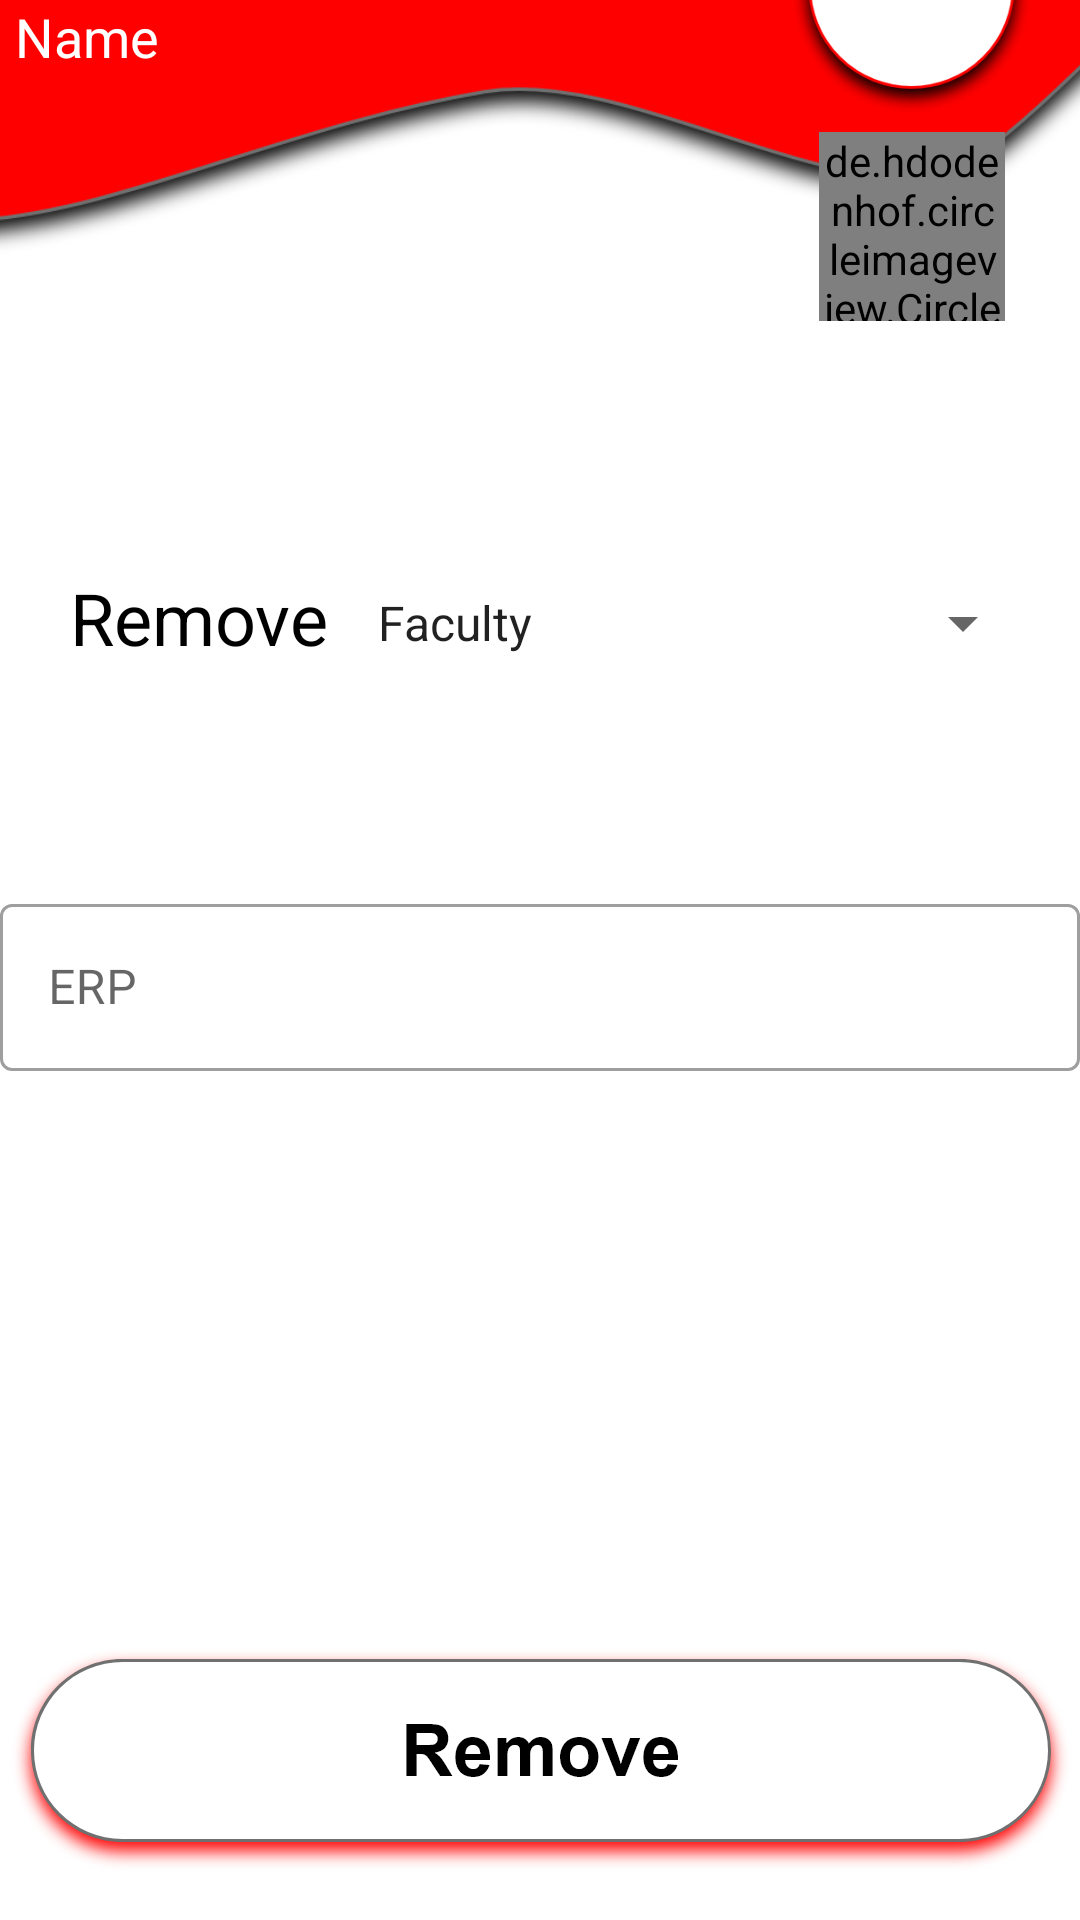

Reconstruct the res/layout file that produces this screen, plus the resources it refers to.
<!-- AndroidManifest.xml: application theme Theme.GoogleSignin -->
<!-- res/layout/activity_remove_user.xml -->
<?xml version="1.0" encoding="utf-8"?>
<androidx.constraintlayout.widget.ConstraintLayout xmlns:android="http://schemas.android.com/apk/res/android"
    xmlns:app="http://schemas.android.com/apk/res-auto"
    xmlns:tools="http://schemas.android.com/tools"
    android:layout_width="match_parent"
    android:layout_height="match_parent"
    tools:context=".RemoveUserActivity">

    <include
        android:id="@+id/include3"
        layout="@layout/activity_topbar2" />

    <Spinner
        android:id="@+id/choose"
        android:layout_width="227dp"
        android:layout_height="48dp"
        android:entries="@array/choose"
        app:layout_constraintBottom_toBottomOf="parent"
        app:layout_constraintEnd_toEndOf="parent"
        app:layout_constraintHorizontal_bias="0.887"
        app:layout_constraintStart_toStartOf="parent"
        app:layout_constraintTop_toTopOf="parent"
        app:layout_constraintVertical_bias="0.31"
        tools:ignore="SpeakableTextPresentCheck" />

    <TextView
        android:id="@+id/textView12"
        android:layout_width="94dp"
        android:layout_height="40dp"
        android:text="Remove"
        android:textSize="24sp"
        android:textColor="@color/black"

        app:layout_constraintBottom_toBottomOf="parent"
        app:layout_constraintEnd_toEndOf="parent"
        app:layout_constraintHorizontal_bias="0.088"
        app:layout_constraintStart_toStartOf="parent"
        app:layout_constraintTop_toTopOf="@+id/include3"
        app:layout_constraintVertical_bias="0.316" />
    <com.google.android.material.textfield.TextInputLayout
        android:id="@+id/ERP"

        style="@style/Widget.MaterialComponents.TextInputLayout.OutlinedBox"

        android:layout_width="match_parent"
        android:layout_height="wrap_content"
        android:layout_marginTop="296dp"
        android:hint="ERP"
        app:layout_constraintStart_toStartOf="parent"
        app:layout_constraintTop_toTopOf="parent">


        <com.google.android.material.textfield.TextInputEditText
            android:id="@+id/erp_edit_text"
            android:layout_width="match_parent"
            android:layout_height="wrap_content"
            tools:layout_editor_absoluteX="37dp"
            tools:layout_editor_absoluteY="334dp" />
    </com.google.android.material.textfield.TextInputLayout>


    <ImageView
        android:id="@+id/remove_user_btn"
        android:layout_width="wrap_content"
        android:layout_height="wrap_content"
        app:layout_constraintBottom_toBottomOf="parent"
        app:layout_constraintEnd_toEndOf="parent"
        app:layout_constraintHorizontal_bias="0.603"
        app:layout_constraintStart_toStartOf="parent"
        app:layout_constraintTop_toTopOf="parent"
        app:layout_constraintVertical_bias="0.975"
        app:srcCompat="@drawable/removeuserbtn" />

</androidx.constraintlayout.widget.ConstraintLayout>
<!-- res/layout/activity_topbar2.xml (included above) -->
<?xml version="1.0" encoding="utf-8"?>
<androidx.constraintlayout.widget.ConstraintLayout xmlns:android="http://schemas.android.com/apk/res/android"
    xmlns:app="http://schemas.android.com/apk/res-auto"
    xmlns:tools="http://schemas.android.com/tools"
    android:layout_width="match_parent"
    android:layout_height="match_parent"
    tools:context=".TopbarActivity">

    <ImageView
        android:id="@+id/imageView3"
        android:layout_width="600dp"
        android:layout_height="265dp"
        android:layout_marginEnd="-100dp"
        android:layout_marginBottom="552dp"
        app:layout_constrainedHeight="true"
        app:layout_constrainedWidth="true"
        app:layout_constraintBottom_toBottomOf="parent"
        app:layout_constraintEnd_toEndOf="parent"
        app:srcCompat="@drawable/design" />

    <TextView
        android:id="@+id/user_name"
        android:layout_width="wrap_content"
        android:layout_height="wrap_content"
        android:layout_marginBottom="616dp"
        android:text="Name"
        android:textColor="@color/white"
        android:textSize="18sp"
        app:layout_constraintBottom_toBottomOf="parent"
        app:layout_constraintEnd_toEndOf="parent"
        app:layout_constraintHorizontal_bias="0.016"
        app:layout_constraintStart_toStartOf="parent" />
    <TextView
        android:id="@+id/date"
        android:layout_width="wrap_content"
        android:layout_height="wrap_content"
        android:layout_marginBottom="640dp"
        android:text="date"
        android:textColor="@color/grey"
        app:layout_constraintBottom_toBottomOf="parent"
        app:layout_constraintEnd_toEndOf="parent"
        app:layout_constraintHorizontal_bias="0.041"
        app:layout_constraintStart_toStartOf="parent" />
    <ImageView
        android:id="@+id/imageView8"
        android:layout_width="85dp"
        android:layout_height="85dp"
        android:layout_marginBottom="600dp"
        app:layout_constraintBottom_toBottomOf="parent"
        app:layout_constraintEnd_toEndOf="parent"
        app:layout_constraintHorizontal_bias="0.95"
        app:layout_constraintStart_toStartOf="parent"
        app:srcCompat="@drawable/photobg" />

    <de.hdodenhof.circleimageview.CircleImageView
        android:id="@+id/profile_photo"
        android:layout_width="62dp"
        android:layout_height="63dp"
        android:layout_marginTop="44dp"
        android:onClick="gosettings"

        app:civ_border_color="#FF000000"
        app:civ_border_width="2dp"
        app:layout_constraintEnd_toEndOf="parent"
        app:layout_constraintHorizontal_bias="0.916"
        app:layout_constraintStart_toStartOf="parent"
        app:layout_constraintTop_toTopOf="parent" />


</androidx.constraintlayout.widget.ConstraintLayout>
<!-- resources referenced by this layout -->
<resources>
  <string-array name="choose">
          <item>Faculty</item>
          <item>Students</item>
      </string-array>
  <color name="black">#FF000000</color>
  <color name="grey">#bdbdbd</color>
  <color name="white">#FFFFFFFF</color>
  <!-- drawable design: png bitmap (drawable-hdpi, 38449 bytes) -->
  <!-- drawable photobg: png bitmap (drawable-hdpi, 8548 bytes) -->
  <!-- drawable removeuserbtn: png bitmap (drawable-hdpi, 10947 bytes) -->
  <style name="Theme.GoogleSignin" parent="Theme.MaterialComponents.DayNight.DarkActionBar">
          
          <item name="colorPrimary">@color/purple_500</item>
          <item name="colorPrimaryVariant">@color/red</item>
          <item name="colorOnPrimary">@color/white</item>
          
          <item name="colorSecondary">@color/teal_200</item>
          <item name="colorSecondaryVariant">@color/teal_700</item>
          <item name="colorOnSecondary">@color/black</item>
          
          <item name="android:statusBarColor" tools:targetApi="l">?attr/colorPrimaryVariant</item>
          
      </style>
  <color name="purple_500">#FF6200EE</color>
  <color name="red">#FF0000</color>
  <color name="teal_200">#FF03DAC5</color>
  <color name="teal_700">#FF018786</color>
</resources>
